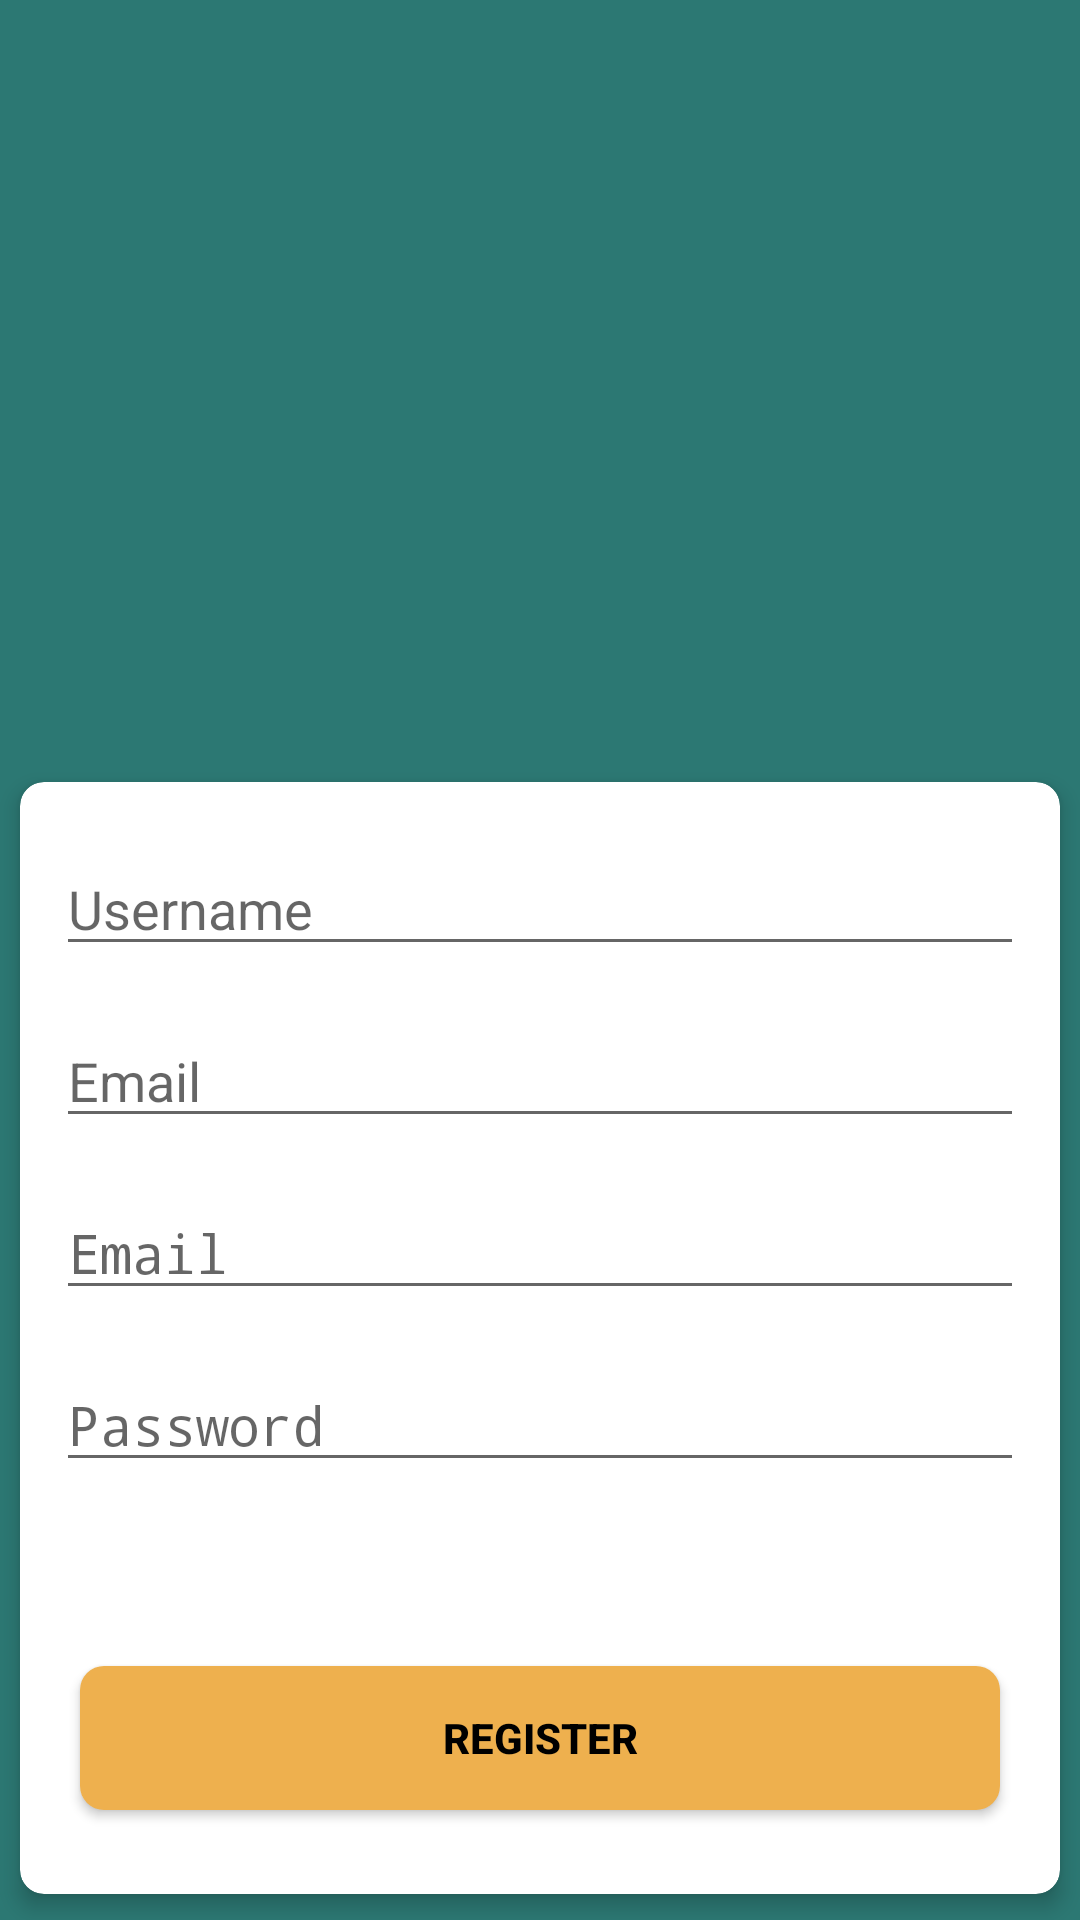

Layout XML and referenced resources for this Android screen:
<!-- AndroidManifest.xml: activity theme Theme.AppCompat.Light.NoActionBar -->
<!-- res/layout/activity_register.xml -->
<?xml version="1.0" encoding="utf-8"?>
<LinearLayout xmlns:android="http://schemas.android.com/apk/res/android"
    xmlns:app="http://schemas.android.com/apk/res-auto"
    xmlns:tools="http://schemas.android.com/tools"
    android:layout_width="match_parent"
    android:layout_height="match_parent"
    android:background="@color/colorPrimary"
    android:orientation="vertical">
    <FrameLayout
        android:layout_width="match_parent"
        android:layout_height="0dp"
        android:layout_weight="1.3">

        <ImageView
            android:id="@+id/imageView"
            android:layout_width="200dp"
            android:layout_height="200dp"
            android:layout_gravity="center"
            android:contentDescription="@string/logo"
            app:srcCompat="@drawable/ic_splash_screen_logo" />
    </FrameLayout>

    <androidx.cardview.widget.CardView
        android:id="@+id/cardView"
        android:layout_width="match_parent"
        android:layout_height="0dp"
        android:layout_weight="2"
        app:cardCornerRadius="8dp"
        app:cardElevation="@dimen/card_elevation_4dp"
        app:cardPreventCornerOverlap="true"
        app:cardUseCompatPadding="true"
        app:contentPadding="4dp">

        <LinearLayout
            android:layout_width="match_parent"
            android:layout_height="match_parent"
            android:orientation="vertical">

            <EditText
                android:id="@+id/et_registration_activity_user_name"
                android:layout_width="match_parent"
                android:layout_height="wrap_content"
                android:layout_marginStart="@dimen/med_margin_8dp"
                android:layout_marginLeft="@dimen/med_margin_8dp"
                android:layout_marginTop="@dimen/larg_margin_16dp"
                android:layout_marginEnd="@dimen/med_margin_8dp"
                android:layout_marginRight="@dimen/med_margin_8dp"
                android:autofillHints="@string/password"
                android:hint="@string/username"
                android:inputType="text"
                android:singleLine="true" />

            <EditText
                android:id="@+id/et_registration_activity_user_email"
                android:layout_width="match_parent"
                android:layout_height="wrap_content"
                android:layout_marginStart="@dimen/med_margin_8dp"
                android:layout_marginLeft="@dimen/med_margin_8dp"
                android:layout_marginTop="@dimen/larg_margin_16dp"
                android:layout_marginEnd="@dimen/med_margin_8dp"
                android:layout_marginRight="@dimen/med_margin_8dp"
                android:autofillHints="@string/email"
                android:hint="@string/email"
                android:inputType="textEmailAddress"
                android:singleLine="true" />

            <EditText
                android:id="@+id/et_registration_activity_user_password"
                android:layout_width="match_parent"
                android:layout_height="wrap_content"
                android:layout_marginStart="@dimen/med_margin_8dp"
                android:layout_marginLeft="@dimen/med_margin_8dp"
                android:layout_marginTop="@dimen/larg_margin_16dp"
                android:layout_marginEnd="@dimen/med_margin_8dp"
                android:layout_marginRight="@dimen/med_margin_8dp"
                android:autofillHints="@string/email"
                android:hint="@string/email"
                android:inputType="textPassword"
                android:singleLine="true" />

            <EditText
                android:id="@+id/et_registration_activity_confirm_user_password"
                android:layout_width="match_parent"
                android:layout_height="wrap_content"
                android:layout_marginStart="@dimen/med_margin_8dp"
                android:layout_marginLeft="@dimen/med_margin_8dp"
                android:layout_marginTop="@dimen/larg_margin_16dp"
                android:layout_marginEnd="@dimen/med_margin_8dp"
                android:layout_marginRight="@dimen/med_margin_8dp"
                android:autofillHints="@string/password"
                android:hint="@string/password"
                android:inputType="textPassword"
                android:singleLine="true" />

            <FrameLayout
                android:layout_width="match_parent"
                android:layout_height="0dp"
                android:layout_weight="1"
                android:padding="@dimen/padding_8dp">

                <Button
                    android:id="@+id/btn_registration"
                    android:layout_width="match_parent"
                    android:layout_height="wrap_content"
                    android:layout_gravity="bottom"
                    android:layout_marginStart="@dimen/med_margin_8dp"
                    android:layout_marginLeft="@dimen/med_margin_8dp"
                    android:layout_marginEnd="@dimen/med_margin_8dp"
                    android:layout_marginRight="@dimen/med_margin_8dp"
                    android:layout_marginBottom="@dimen/larg_margin_16dp"
                    android:background="@drawable/btn_background"
                    android:text="@string/register"
                    android:textColor="@color/BlackColor"
                    android:textStyle="bold" />
            </FrameLayout>
        </LinearLayout>
    </androidx.cardview.widget.CardView>

</LinearLayout>
<!-- resources referenced by this layout -->
<resources>
  <color name="BlackColor">#000000</color>
  <color name="colorPrimary">#2C7873</color>
  <dimen name="card_elevation_4dp">4dp</dimen>
  <dimen name="larg_margin_16dp">16dp</dimen>
  <dimen name="med_margin_8dp">8dp</dimen>
  <dimen name="padding_8dp">8dp</dimen>
  <!-- drawable btn_background (drawable) -->
  <?xml version="1.0" encoding="utf-8"?>
  <shape xmlns:android="http://schemas.android.com/apk/res/android">
      <solid android:color="@color/SecondaryColor" />
      <corners android:radius="@dimen/default_radius"/>
  </shape>
  <!-- drawable ic_splash_screen_logo: vector/xml drawable (drawable, 4766 chars, omitted) -->
  <string name="email">Email</string>
  <string name="logo">Logo</string>
  <string name="password">Password</string>
  <string name="register">Register</string>
  <string name="username">Username</string>
  <color name="SecondaryColor">#EEB04E</color>
  <dimen name="default_radius">8dp</dimen>
</resources>
